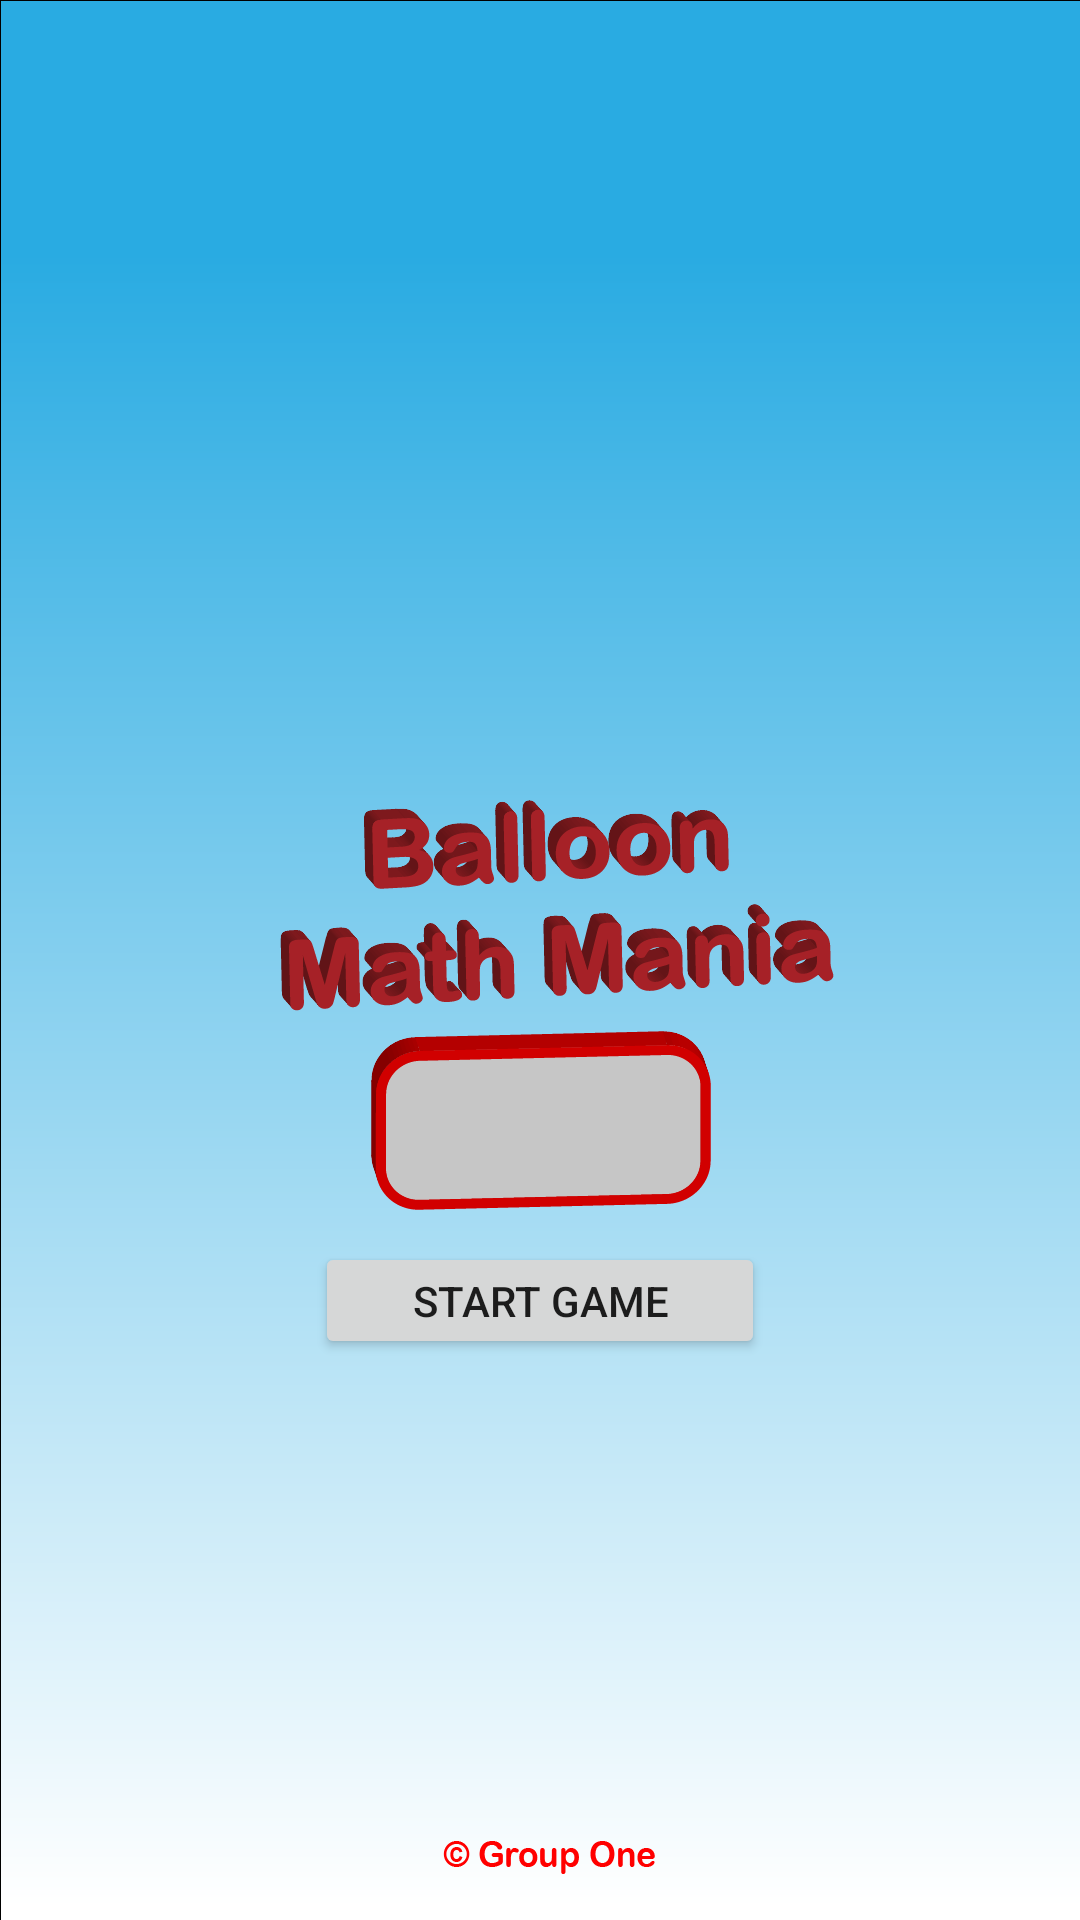

Reconstruct the res/layout file that produces this screen, plus the resources it refers to.
<!-- AndroidManifest.xml: application theme Theme.AppCompat.Light -->
<!-- res/layout/activity_main.xml -->
<?xml version="1.0" encoding="utf-8"?>
<android.support.constraint.ConstraintLayout xmlns:android="http://schemas.android.com/apk/res/android"
                                             xmlns:app="http://schemas.android.com/apk/res-auto"
                                             xmlns:tools="http://schemas.android.com/tools"
                                             android:id="@+id/container"
                                             android:layout_width="match_parent"
                                             android:layout_height="match_parent"
                                             android:background="@drawable/startactivitybackground"
                                             tools:context="com.mathkids.example.mathkids.MainActivity"
                                             tools:layout_editor_absoluteY="81dp">

    <ImageView
            android:id="@+id/imageViewRed"
            android:layout_width="100dp"
            android:layout_height="175dp"
            app:layout_constraintTop_toTopOf="parent"
            app:layout_constraintBottom_toBottomOf="parent" app:layout_constraintEnd_toEndOf="parent"
            android:layout_marginEnd="24dp" app:layout_constraintStart_toStartOf="parent"
            app:layout_constraintHorizontal_bias="0.0"
            app:layout_constraintVertical_bias="0.0" android:layout_marginLeft="16dp"
            app:layout_constraintLeft_toLeftOf="parent" android:contentDescription="TODO"/>

    <ImageView
            android:id="@+id/imageViewBlue"
            android:layout_width="100dp"
            android:layout_height="175dp"
            app:layout_constraintTop_toTopOf="parent"
            app:layout_constraintStart_toStartOf="parent" android:layout_marginStart="24dp"
            app:layout_constraintEnd_toEndOf="parent"
            app:layout_constraintHorizontal_bias="1.0"
            android:layout_marginRight="16dp" app:layout_constraintRight_toRightOf="parent" android:contentDescription="TODO"/>

    <ImageView
            android:id="@+id/imageViewGreen"
            android:layout_width="100dp"
            android:layout_height="175dp"
            app:layout_constraintStart_toStartOf="parent"
            app:layout_constraintEnd_toEndOf="parent"
            app:layout_constraintLeft_toLeftOf="parent" app:layout_constraintRight_toRightOf="parent"
            app:layout_constraintBottom_toTopOf="@+id/startGameBtn"
            app:layout_constraintTop_toTopOf="parent" android:layout_marginTop="24dp"
            app:layout_constraintVertical_bias="1.0" android:contentDescription="TODO"/>
    <Button
            android:id="@+id/startGameBtn"
            android:layout_width="150dp"
            android:layout_height="39dp"
            android:text="Start Game"
            app:layout_constraintLeft_toLeftOf="parent"
            app:layout_constraintRight_toRightOf="parent" app:layout_constraintBottom_toBottomOf="parent"
            android:layout_marginBottom="24dp" app:layout_constraintTop_toTopOf="parent"
            android:layout_marginTop="24dp" app:layout_constraintVertical_bias="0.705"/>

</android.support.constraint.ConstraintLayout>
<!-- resources referenced by this layout -->
<resources>
  <!-- drawable startactivitybackground: png bitmap (drawable, 98663 bytes) -->
</resources>
